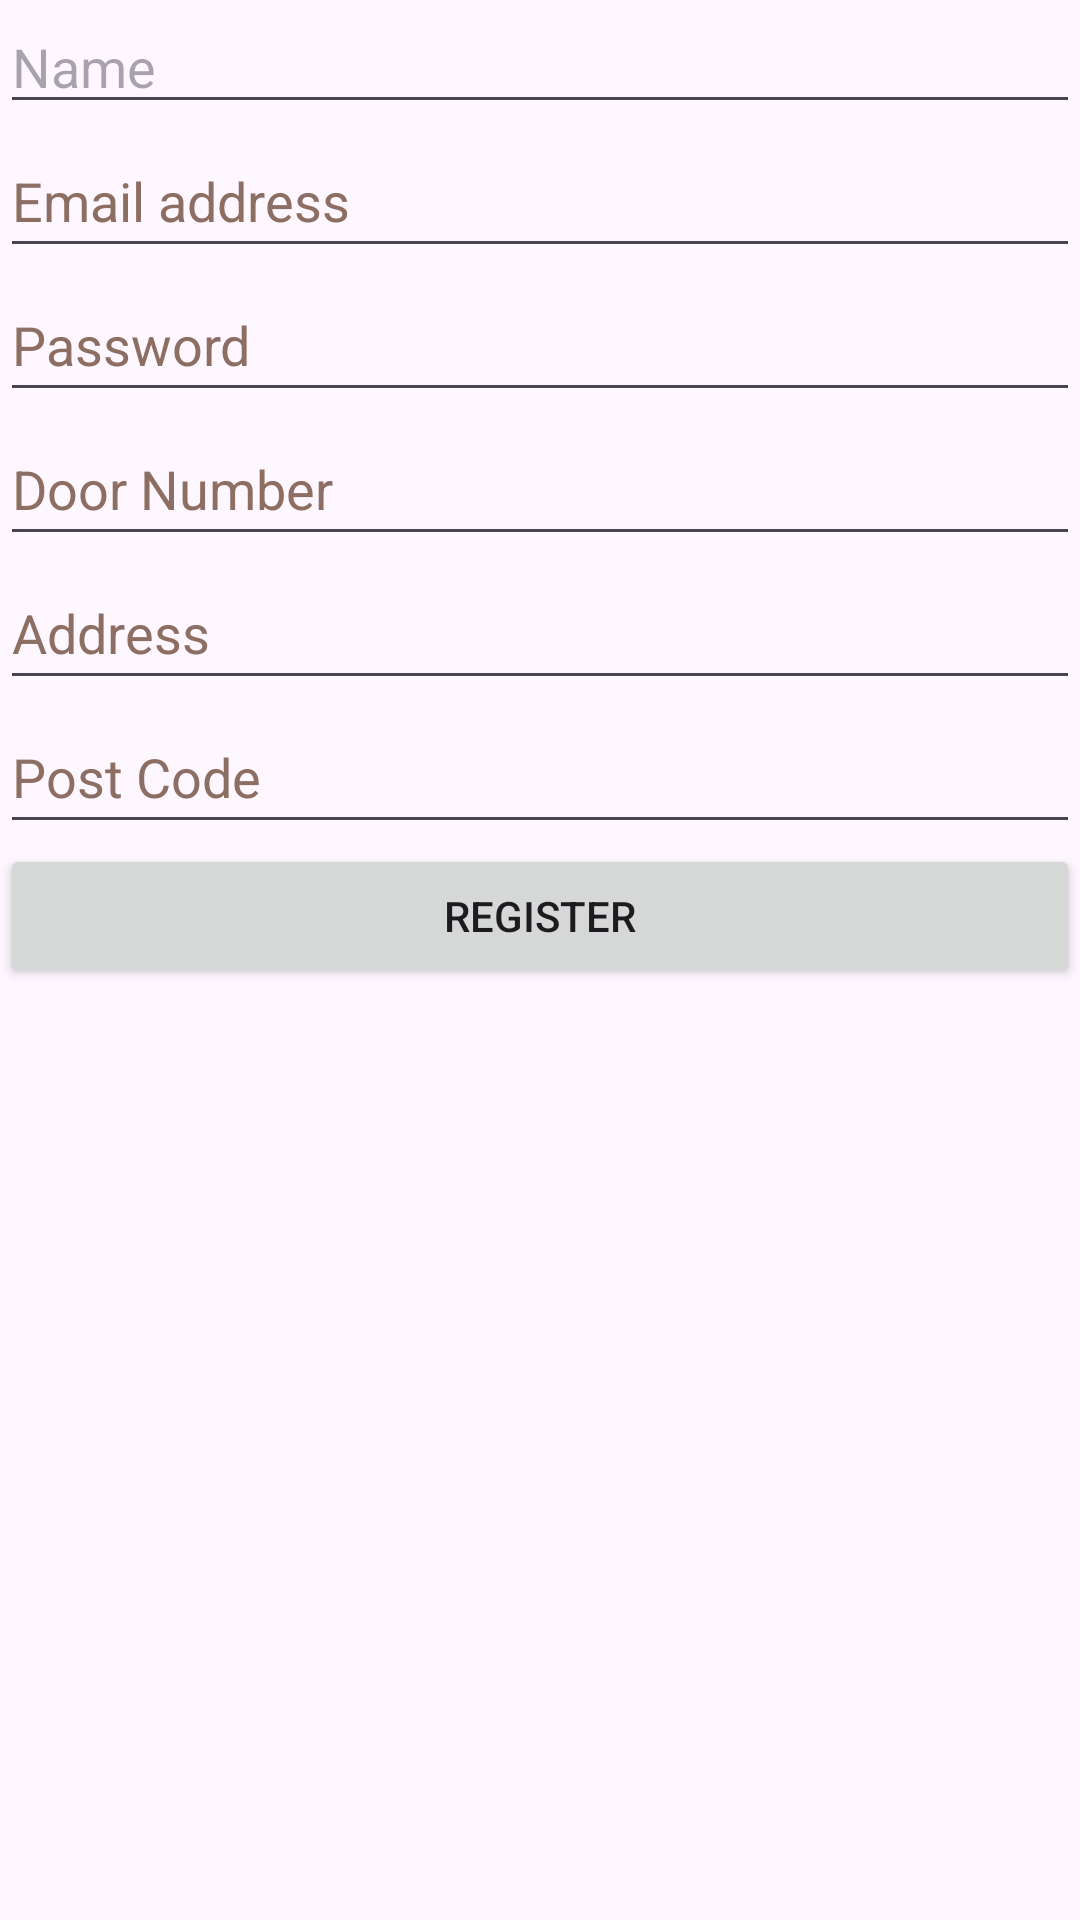

Write the Android layout XML for this screen, with the resource values it uses.
<!-- AndroidManifest.xml: application theme Theme.CSY2061_assignment_2_resit -->
<!-- res/layout/fragment_user_settings.xml -->
<?xml version="1.0" encoding="utf-8"?>
<LinearLayout xmlns:android="http://schemas.android.com/apk/res/android"
    android:layout_width="match_parent"
    android:layout_height="match_parent"
    android:orientation="vertical">

    <EditText
        android:id="@+id/user_settings_name_input"
        android:layout_width="match_parent"
        android:layout_height="wrap_content"
        android:ems="10"
        android:inputType="text"
        android:hint="@string/text_name"
        android:autofillHints="name" />

    <EditText
        android:id="@+id/user_settings_email_input"
        android:layout_width="match_parent"
        android:layout_height="wrap_content"
        android:autofillHints="emailAddress"
        android:ems="10"
        android:hint="@string/text_email_address"
        android:inputType="textEmailAddress"
        android:minHeight="48dp"
        android:textColorHint="#8D6E63" />

    <EditText
        android:id="@+id/user_settings_password_input"
        android:layout_width="match_parent"
        android:layout_height="wrap_content"
        android:autofillHints="password"
        android:ems="10"
        android:hint="@string/text_password"
        android:inputType="textPassword"
        android:minHeight="48dp"
        android:textColorHint="#8D6E63" />

    <EditText
        android:id="@+id/user_settings_doorNumber_input"
        android:layout_width="match_parent"
        android:layout_height="wrap_content"
        android:autofillHints="doorNumber"
        android:ems="10"
        android:hint="@string/text_door_number"
        android:inputType="number"
        android:minHeight="48dp"
        android:textColorHint="#8D6E63" />

    <EditText
        android:id="@+id/user_settings_address_input"
        android:layout_width="match_parent"
        android:layout_height="wrap_content"
        android:autofillHints="postalAddress"
        android:ems="10"
        android:hint="@string/text_address"
        android:inputType="text"
        android:minHeight="48dp"
        android:textColorHint="#8D6E63" />

    <EditText
        android:id="@+id/user_settings_postCode_input"
        android:layout_width="match_parent"
        android:layout_height="wrap_content"
        android:autofillHints="postalCode"
        android:ems="10"
        android:hint="@string/text_post_code"
        android:inputType="text"
        android:minHeight="48dp"
        android:textColorHint="#8D6E63" />

    <Button
        android:id="@+id/user_settings_button"
        android:layout_width="match_parent"
        android:layout_height="wrap_content"
        android:text="@string/text_register" />

</LinearLayout>
<!-- resources referenced by this layout -->
<resources>
  <string name="text_address">Address</string>
  <string name="text_door_number">Door Number</string>
  <string name="text_email_address">Email address</string>
  <string name="text_name">Name</string>
  <string name="text_password">Password</string>
  <string name="text_post_code">Post Code</string>
  <string name="text_register">Register</string>
  <style name="Theme.CSY2061_assignment_2_resit" parent="Base.Theme.CSY2061_assignment_2_resit" />
  <style name="Base.Theme.CSY2061_assignment_2_resit" parent="Theme.Material3.DayNight.NoActionBar">
          
          
      </style>
</resources>
